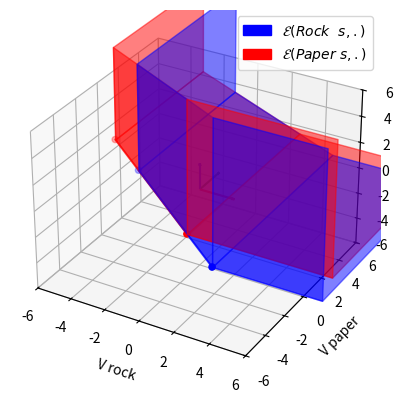

Reproduce this figure in Python.
import numpy as np
import matplotlib.pyplot as plt
from mpl_toolkits.mplot3d.art3d import Poly3DCollection
from matplotlib.patches import Patch

# Create a figure and a 3D axis
limite = 6

fig = plt.figure()
ax = fig.add_subplot(111, projection='3d')

def plotwithtrans(x,y,z, color):
    # point et droite
    ax.scatter([3+x,-3+x], [-3+y,0+y], [0+z,3+z], color=color)
    ax.plot(np.array([3+x,-3+x]), np.array([-3+y,0+y]), np.array([0+z,3+z]), alpha=0.5, color=color)

    #plan 1
    points = np.array([
        [3+x, -3+y, 0+z],  # Point A
        [-3+x, 0+y, 3+z], # Point B
        [-3+x, 0+y, 1.5*limite],# Point C
        [3+x, -3+y, 1.5*limite]  # Point D
    ])
    x1, y1, z1 = points[:, 0], points[:, 1], points[:, 2]
    vertices = [list(zip(x1, y1, z1))]
    poly = Poly3DCollection(vertices, alpha=0.5, facecolor=color, edgecolor=color)
    ax.add_collection3d(poly)

    #plan 2
    points = np.array([
        [3+x, -3+y, 0+z],  # Point A
        [-3+x, 0+y, 3+z], # Point B
        [-3+x, 1.5*limite, 3+z],# Point C
        [3+x, 1.5*limite, 0+z]  # Point D
    ])
    x1, y1, z1 = points[:, 0], points[:, 1], points[:, 2]
    vertices = [list(zip(x1, y1, z1))]
    poly = Poly3DCollection(vertices, alpha=0.5, facecolor=color, edgecolor=color)
    ax.add_collection3d(poly)

    #plan 3
    points = np.array([
        [3+x, -3+y, 0+z],  # Point A
        [1.5*limite, -3+y, 0+z], # Point B
        [1.5*limite, 1.5*limite, 0+z],# Point C
        [3+x, 1.5*limite, 0+z]  # Point D
    ])
    x1, y1, z1 = points[:, 0], points[:, 1], points[:, 2]
    vertices = [list(zip(x1, y1, z1))]
    poly = Poly3DCollection(vertices, alpha=0.5, facecolor=color, edgecolor=color)
    ax.add_collection3d(poly)

    #plan 4
    points = np.array([
        [3+x, -3+y, 0+z],  # Point A
        [1.5*limite, -3+y, 0+z], # Point B
        [1.5*limite, -3+y, 1.5*limite],# Point C
        [3+x, -3+y, 1.5*limite]  # Point D
    ])
    x1, y1, z1 = points[:, 0], points[:, 1], points[:, 2]
    vertices = [list(zip(x1, y1, z1))]
    poly = Poly3DCollection(vertices, alpha=0.5, facecolor=color, edgecolor=color)
    ax.add_collection3d(poly)

    #plan 5
    points = np.array([
        [-3+x, 0+y, 3+z],  # Point A
        [-3+x, 0+y, 1.5*limite], # Point B
        [-3+x, 1.5*limite, 1.5*limite],# Point C
        [-3+x, 1.5*limite, 3+z]  # Point D
    ])
    x1, y1, z1 = points[:, 0], points[:, 1], points[:, 2]
    vertices = [list(zip(x1, y1, z1))]
    poly = Poly3DCollection(vertices, alpha=0.5, facecolor=color, edgecolor=color)
    ax.add_collection3d(poly)

#E pour le signal Rock s translation de (0,-1,-2)
plotwithtrans(0,-1,-2, "b")

#E pour le signal Paper s translation de (-2,0,-1)
plotwithtrans(-2,0,-1, "r")

origin = [0, 0, 0]
ax.quiver(*origin, 2, 0, 0, color='red', arrow_length_ratio=0.1, label='X axis')
ax.quiver(*origin, 0, 2, 0, color='green', arrow_length_ratio=0.1, label='Y axis')
ax.quiver(*origin, 0, 0, 2, color='blue', arrow_length_ratio=0.1, label='Z axis')


# Define custom legend patches
blue_patch = Patch(color='blue', label=r'$\mathcal{E}(Rock \ s,.)$')
red_patch = Patch(color='red', label=r'$\mathcal{E}(Paper \ s,.)$')

# Add the custom legend
plt.legend(handles=[blue_patch, red_patch])


# Set plot limits
ax.set_xlim([-limite, limite])
ax.set_ylim([-limite, limite])
ax.set_zlim([-limite, limite])

# Set labels
ax.set_xlabel('V rock')
ax.set_ylabel('V paper')
ax.set_zlabel('V scissors')

# Show plot
plt.show()